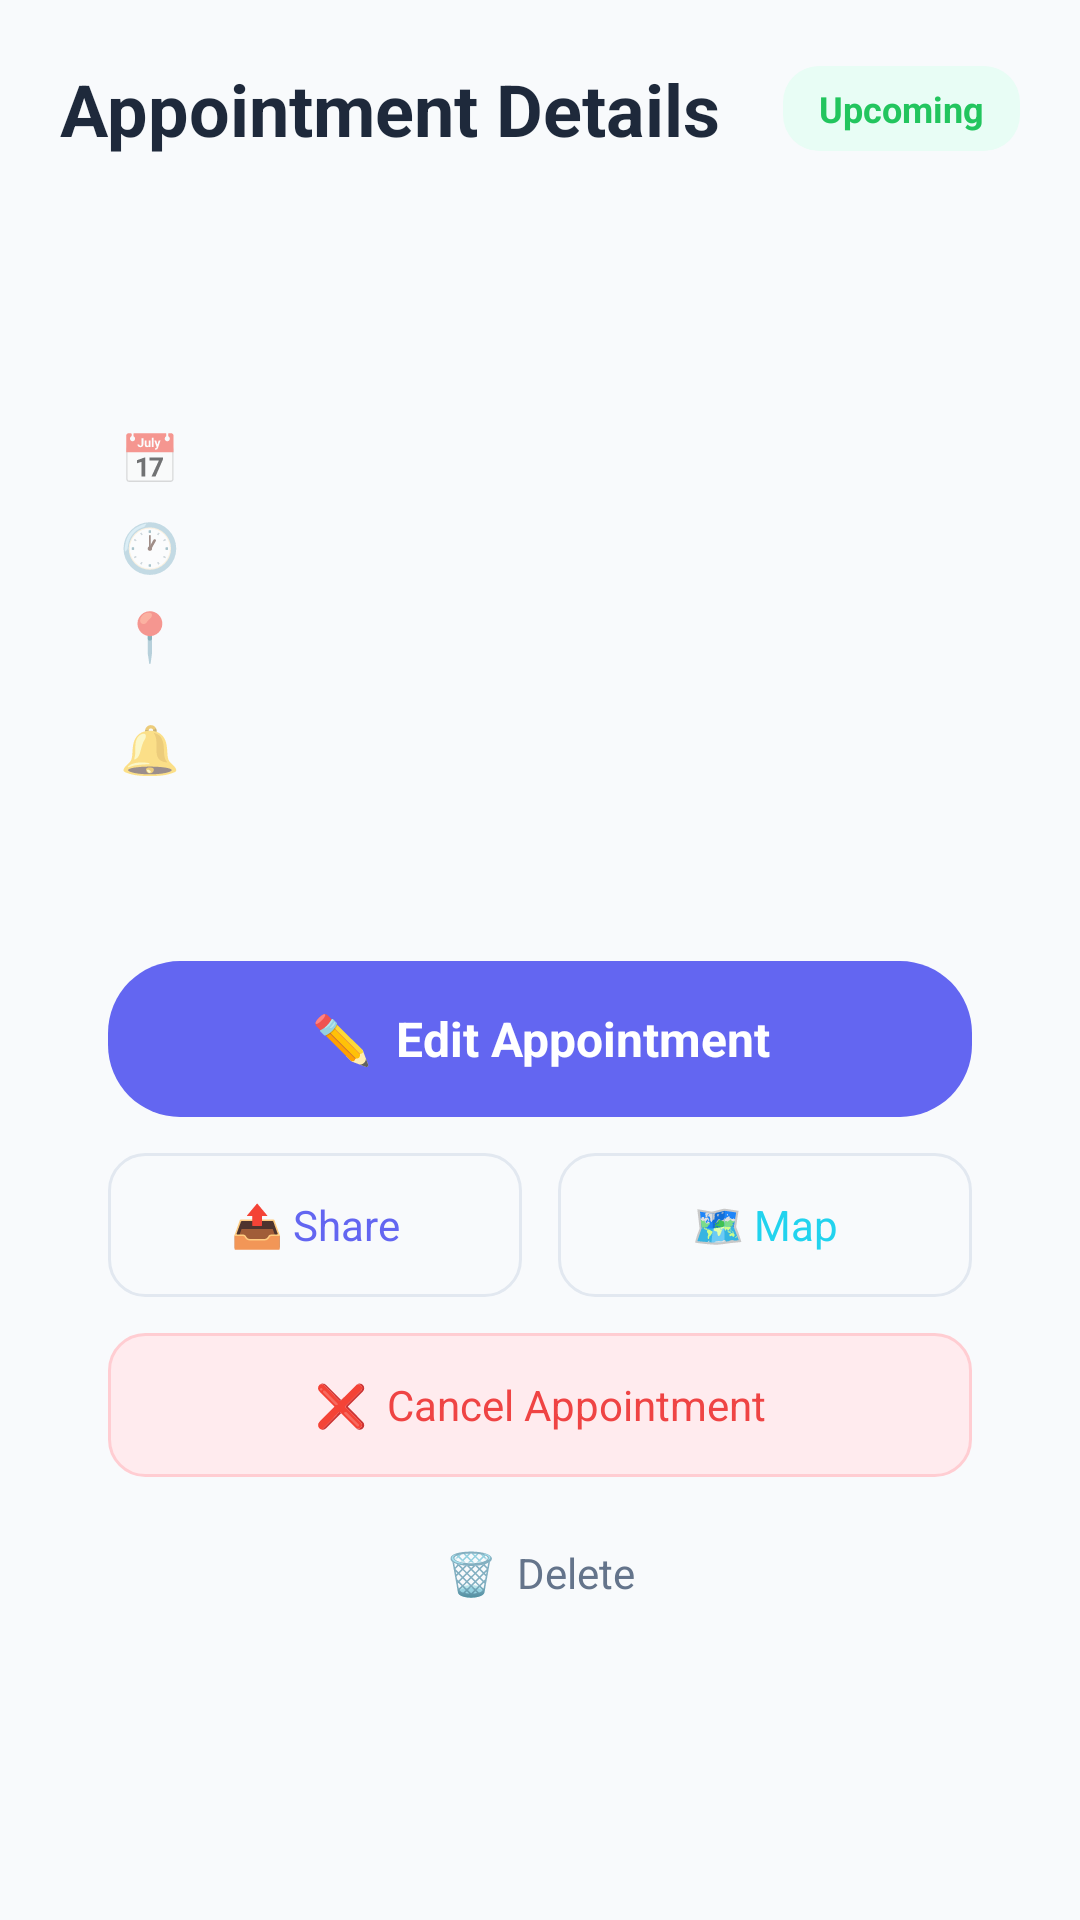

Write the Android layout XML for this screen, with the resource values it uses.
<!-- AndroidManifest.xml: application theme Theme.AppointMe -->
<!-- res/layout/activity_appointment_detail.xml -->
<?xml version="1.0" encoding="utf-8"?>
<ScrollView xmlns:android="http://schemas.android.com/apk/res/android"
    xmlns:tools="http://schemas.android.com/tools"
    android:id="@+id/main"
    android:layout_width="match_parent"
    android:layout_height="match_parent"
    android:background="@color/bg_soft"
    android:fillViewport="true"
    tools:context=".AppointmentDetailActivity">

    <LinearLayout
        android:layout_width="match_parent"
        android:layout_height="wrap_content"
        android:orientation="vertical"
        android:padding="20dp">

        
        <LinearLayout
            android:layout_width="match_parent"
            android:layout_height="wrap_content"
            android:gravity="center_vertical"
            android:orientation="horizontal">

            <TextView
                android:layout_width="0dp"
                android:layout_height="wrap_content"
                android:layout_weight="1"
                android:text="@string/appointment_details"
                android:textColor="@color/text_primary"
                android:textSize="24sp"
                android:textStyle="bold" />

            <TextView
                android:id="@+id/textStatus"
                android:layout_width="wrap_content"
                android:layout_height="wrap_content"
                android:background="@drawable/bg_status_upcoming"
                android:paddingStart="12dp"
                android:paddingTop="6dp"
                android:paddingEnd="12dp"
                android:paddingBottom="6dp"
                android:text="@string/status_upcoming"
                android:textColor="@color/status_upcoming"
                android:textSize="12sp"
                android:textStyle="bold" />
        </LinearLayout>

        
        <LinearLayout
            android:layout_width="match_parent"
            android:layout_height="wrap_content"
            android:layout_marginTop="24dp"
            android:background="@drawable/bg_card_soft"
            android:elevation="4dp"
            android:orientation="vertical"
            android:padding="20dp">

            <TextView
                android:id="@+id/textTitle"
                android:layout_width="wrap_content"
                android:layout_height="wrap_content"
                android:textColor="@color/text_primary"
                android:textSize="22sp"
                android:textStyle="bold"
                tools:text="Doctor Appointment" />

            <LinearLayout
                android:layout_width="match_parent"
                android:layout_height="wrap_content"
                android:layout_marginTop="16dp"
                android:orientation="horizontal">

                <TextView
                    android:layout_width="wrap_content"
                    android:layout_height="wrap_content"
                    android:text="📅  "
                    android:textSize="16sp" />

                <TextView
                    android:id="@+id/textDate"
                    android:layout_width="wrap_content"
                    android:layout_height="wrap_content"
                    android:textColor="@color/text_primary"
                    android:textSize="16sp"
                    tools:text="Monday, Dec 15, 2025" />
            </LinearLayout>

            <LinearLayout
                android:layout_width="match_parent"
                android:layout_height="wrap_content"
                android:layout_marginTop="8dp"
                android:orientation="horizontal">

                <TextView
                    android:layout_width="wrap_content"
                    android:layout_height="wrap_content"
                    android:text="🕐  "
                    android:textSize="16sp" />

                <TextView
                    android:id="@+id/textTime"
                    android:layout_width="wrap_content"
                    android:layout_height="wrap_content"
                    android:textColor="@color/text_primary"
                    android:textSize="16sp"
                    tools:text="10:30 AM" />
            </LinearLayout>

            <LinearLayout
                android:id="@+id/layoutLocation"
                android:layout_width="match_parent"
                android:layout_height="wrap_content"
                android:layout_marginTop="8dp"
                android:orientation="horizontal">

                <TextView
                    android:layout_width="wrap_content"
                    android:layout_height="wrap_content"
                    android:text="📍  "
                    android:textSize="16sp" />

                <TextView
                    android:id="@+id/textLocation"
                    android:layout_width="0dp"
                    android:layout_height="wrap_content"
                    android:layout_weight="1"
                    android:textColor="@color/primary_blue"
                    android:textSize="16sp"
                    tools:text="City Medical Center" />
            </LinearLayout>

            <LinearLayout
                android:id="@+id/layoutNotes"
                android:layout_width="match_parent"
                android:layout_height="wrap_content"
                android:layout_marginTop="16dp"
                android:orientation="vertical"
                android:visibility="gone">

                <TextView
                    android:layout_width="wrap_content"
                    android:layout_height="wrap_content"
                    android:text="@string/notes"
                    android:textColor="@color/text_secondary"
                    android:textSize="14sp" />

                <TextView
                    android:id="@+id/textNotes"
                    android:layout_width="wrap_content"
                    android:layout_height="wrap_content"
                    android:layout_marginTop="4dp"
                    android:textColor="@color/text_primary"
                    android:textSize="16sp" />
            </LinearLayout>

            <LinearLayout
                android:layout_width="match_parent"
                android:layout_height="wrap_content"
                android:layout_marginTop="16dp"
                android:orientation="horizontal">

                <TextView
                    android:layout_width="wrap_content"
                    android:layout_height="wrap_content"
                    android:text="🔔  "
                    android:textSize="16sp" />

                <TextView
                    android:id="@+id/textReminder"
                    android:layout_width="wrap_content"
                    android:layout_height="wrap_content"
                    android:textColor="@color/text_secondary"
                    android:textSize="16sp"
                    tools:text="30 minutes before" />
            </LinearLayout>
        </LinearLayout>

        
        <LinearLayout
            android:layout_width="match_parent"
            android:layout_height="wrap_content"
            android:layout_marginTop="24dp"
            android:background="@drawable/bg_card_soft"
            android:elevation="2dp"
            android:orientation="vertical"
            android:padding="16dp">

            
            <TextView
                android:id="@+id/btnEdit"
                android:layout_width="match_parent"
                android:layout_height="52dp"
                android:background="@drawable/bg_pill_button_primary"
                android:gravity="center"
                android:text="✏️  Edit Appointment"
                android:textColor="@color/text_on_primary"
                android:textSize="16sp"
                android:textStyle="bold" />

            
            <LinearLayout
                android:layout_width="match_parent"
                android:layout_height="wrap_content"
                android:layout_marginTop="12dp"
                android:orientation="horizontal">

                <TextView
                    android:id="@+id/btnShare"
                    android:layout_width="0dp"
                    android:layout_height="48dp"
                    android:layout_marginEnd="6dp"
                    android:layout_weight="1"
                    android:background="@drawable/bg_action_button"
                    android:gravity="center"
                    android:text="📤 Share"
                    android:textColor="@color/primary_blue"
                    android:textSize="14sp" />

                <TextView
                    android:id="@+id/btnMap"
                    android:layout_width="0dp"
                    android:layout_height="48dp"
                    android:layout_marginStart="6dp"
                    android:layout_weight="1"
                    android:background="@drawable/bg_action_button"
                    android:gravity="center"
                    android:text="🗺️ Map"
                    android:textColor="@color/accent_teal"
                    android:textSize="14sp" />
            </LinearLayout>

            
            <TextView
                android:id="@+id/btnCancelAppointment"
                android:layout_width="match_parent"
                android:layout_height="48dp"
                android:layout_marginTop="12dp"
                android:background="@drawable/bg_cancel_button"
                android:gravity="center"
                android:text="❌  Cancel Appointment"
                android:textColor="@color/status_cancelled"
                android:textSize="14sp" />

            
            <TextView
                android:id="@+id/btnDelete"
                android:layout_width="match_parent"
                android:layout_height="48dp"
                android:layout_marginTop="8dp"
                android:background="@android:color/transparent"
                android:gravity="center"
                android:text="🗑️  Delete"
                android:textColor="@color/text_secondary"
                android:textSize="14sp" />

        </LinearLayout>

        
        <View
            android:layout_width="match_parent"
            android:layout_height="24dp" />

    </LinearLayout>
</ScrollView>
<!-- resources referenced by this layout -->
<resources>
  <color name="accent_teal">#22D3EE</color>
  <color name="bg_soft">#F8FAFC</color>
  <color name="primary_blue">#6366F1</color>
  <color name="status_cancelled">#EF4444</color>
  <color name="status_upcoming">#22C55E</color>
  <color name="text_on_primary">#FFFFFF</color>
  <color name="text_primary">#1E293B</color>
  <color name="text_secondary">#64748B</color>
  <!-- drawable bg_action_button (drawable) -->
  <?xml version="1.0" encoding="utf-8"?>
  <shape xmlns:android="http://schemas.android.com/apk/res/android"
      android:shape="rectangle">
      <solid android:color="@color/bg_soft" />
      <corners android:radius="12dp" />
      <stroke
          android:width="1dp"
          android:color="@color/divider" />
  </shape>
  <!-- drawable bg_cancel_button (drawable) -->
  <?xml version="1.0" encoding="utf-8"?>
  <shape xmlns:android="http://schemas.android.com/apk/res/android"
      android:shape="rectangle">
      <solid android:color="#FFEBEE" />
      <corners android:radius="12dp" />
      <stroke
          android:width="1dp"
          android:color="#FFCDD2" />
  </shape>
  <!-- drawable bg_pill_button_primary (drawable) -->
  <?xml version="1.0" encoding="utf-8"?>
  <shape xmlns:android="http://schemas.android.com/apk/res/android"
      android:shape="rectangle">
      <solid android:color="@color/primary_blue" />
      <corners android:radius="24dp" />
  </shape>
  <!-- drawable bg_status_upcoming (drawable) -->
  <?xml version="1.0" encoding="utf-8"?>
  <shape xmlns:android="http://schemas.android.com/apk/res/android"
      android:shape="rectangle">
      <solid android:color="#E8FDF5" />
      <corners android:radius="12dp" />
  </shape>
  <string name="appointment_details">Appointment Details</string>
  <string name="notes">Notes</string>
  <string name="status_upcoming">Upcoming</string>
  <color name="divider">#E2E8F0</color>
  <color name="primary_blue_dark">#4F46E5</color>
  <color name="accent_purple">#A855F7</color>
  <color name="bg_card">#FFFFFF</color>
  <color name="text_hint">#94A3B8</color>
  <style name="Widget.AppointMe.Button" parent="Widget.MaterialComponents.Button">
          <item name="cornerRadius">24dp</item>
          <item name="android:paddingTop">12dp</item>
          <item name="android:paddingBottom">12dp</item>
          <item name="android:textAllCaps">false</item>
          <item name="android:textSize">16sp</item>
          <item name="backgroundTint">@color/primary_blue</item>
      </style>
  <style name="Widget.AppointMe.TextInputLayout" parent="Widget.MaterialComponents.TextInputLayout.OutlinedBox">
          <item name="boxCornerRadiusTopStart">12dp</item>
          <item name="boxCornerRadiusTopEnd">12dp</item>
          <item name="boxCornerRadiusBottomStart">12dp</item>
          <item name="boxCornerRadiusBottomEnd">12dp</item>
          <item name="boxStrokeColor">@color/input_stroke_color</item>
          <item name="hintTextColor">@color/text_secondary</item>
      </style>
</resources>
